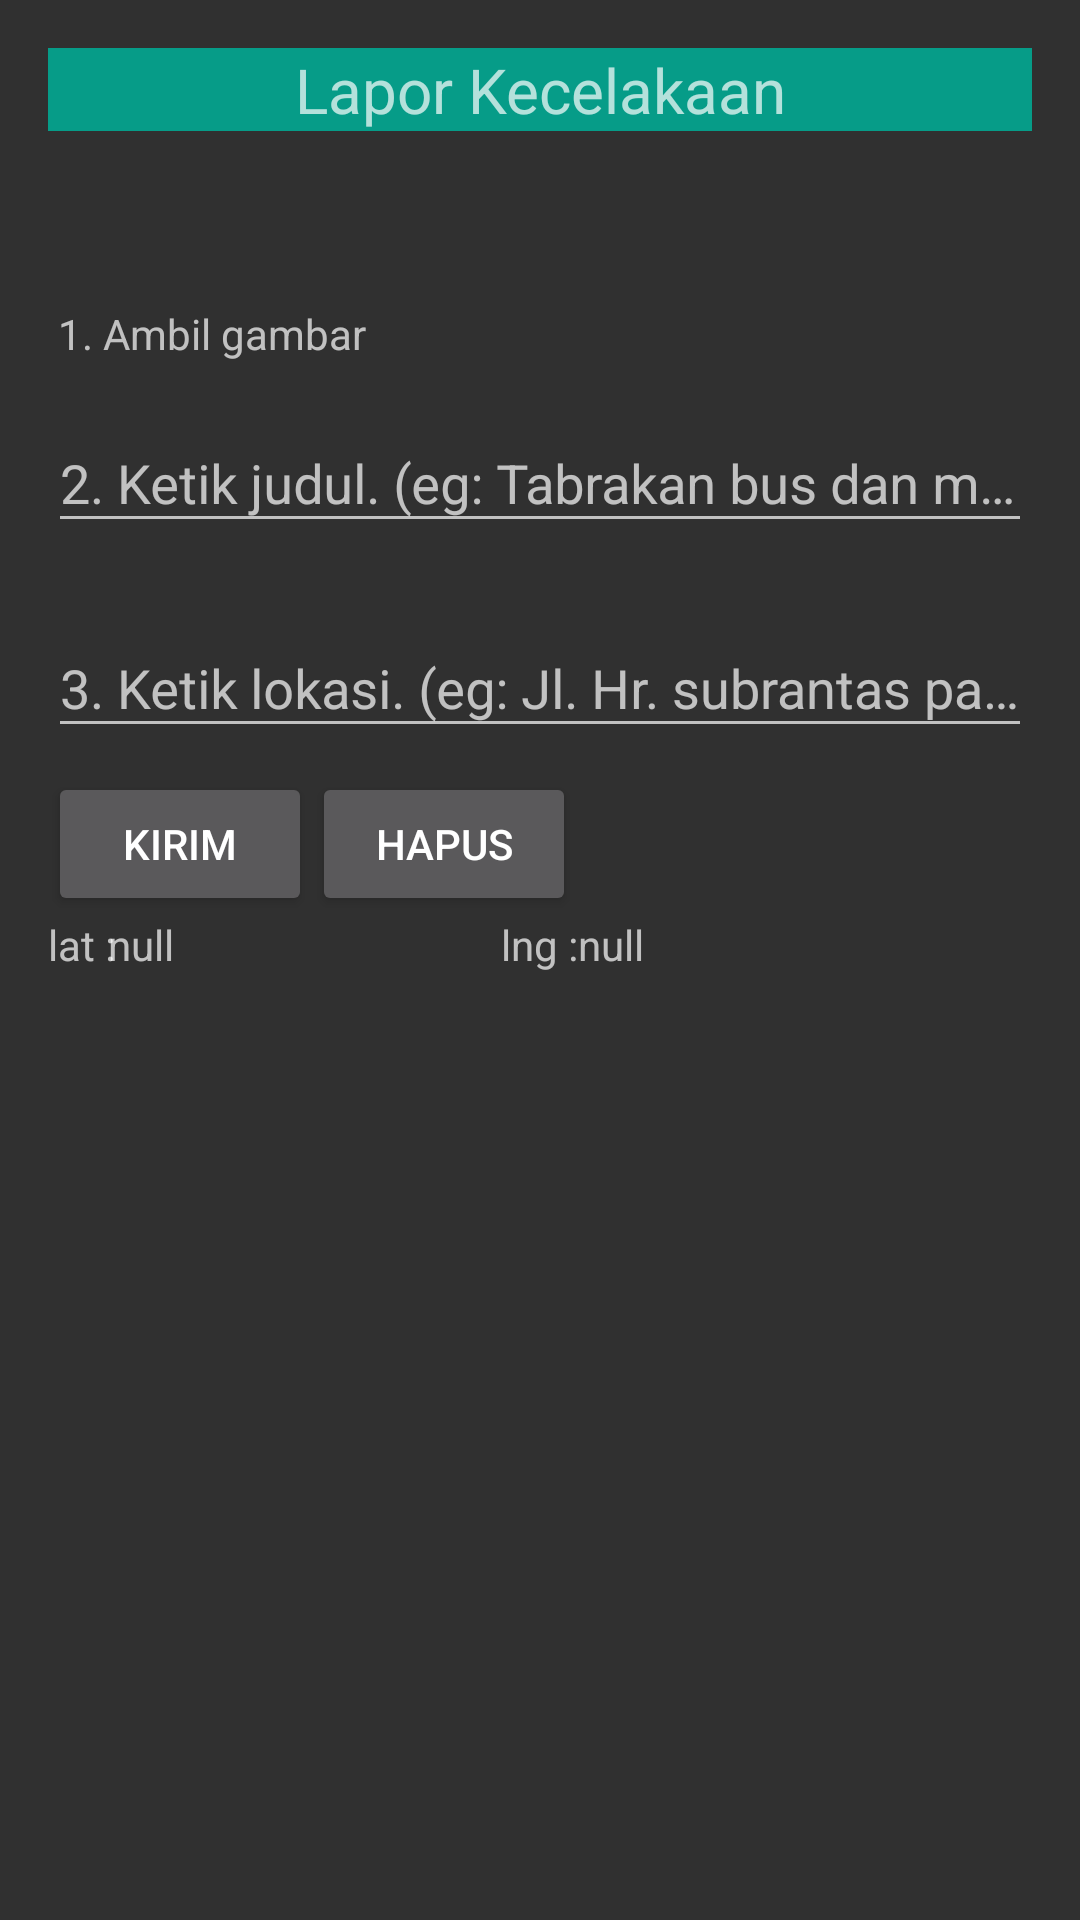

Android layout source for this screen:
<!-- AndroidManifest.xml: application theme Theme.AppCompat -->
<!-- res/layout/layout.xml -->
<?xml version="1.0" encoding="utf-8"?>
<ScrollView android:layout_height="match_parent"
    xmlns:android="http://schemas.android.com/apk/res/android" android:layout_width="match_parent"
    android:background="@drawable/gradient_bg"
    >

    <LinearLayout xmlns:android="http://schemas.android.com/apk/res/android"
        android:layout_width="match_parent"
        android:layout_height="match_parent"
        android:orientation="vertical"


        android:paddingLeft="16dp"
        android:paddingRight="16dp"
        android:paddingTop="16dp"
        android:paddingBottom="16dp"
        >

        <TextView
            android:background="#069c88"
            android:gravity="center"
            android:layout_width="match_parent"
            android:layout_height="wrap_content"
            android:text="Lapor Kecelakaan"
            android:textSize="10pt"/>

        <Button
            android:background="@drawable/ic_menu_camera"
            android:layout_marginTop="10dp"
            android:id="@+id/btnCamera"
            style="?android:attr/buttonStyleSmall"
            android:layout_width="wrap_content"
            android:layout_height="wrap_content"
            />

        <TextView
            android:layout_width="wrap_content"
            android:layout_height="wrap_content"
            android:text=" 1. Ambil gambar"/>

        <ImageView
            android:layout_gravity="center"
            android:id="@+id/ivImage"
            android:layout_width="200dp"
            android:layout_height="200dp"
            android:contentDescription="image"
            android:visibility="gone" />

        <android.support.design.widget.TextInputLayout
            android:layout_marginTop="8dp"
            android:layout_width="match_parent"
            android:layout_height="wrap_content"
            android:layout_marginBottom="8dp">
        <EditText
            android:singleLine="true"
            android:id="@+id/etdetail"
            android:layout_width="match_parent"
            android:layout_height="wrap_content"
            android:hint="2. Ketik judul. (eg: Tabrakan bus dan motor)"/>

        </android.support.design.widget.TextInputLayout>

        <android.support.design.widget.TextInputLayout
            android:layout_marginTop="8dp"
            android:layout_width="match_parent"
            android:layout_height="wrap_content"
            android:layout_marginBottom="8dp">
        <EditText
            android:id="@+id/etalamat"
            android:layout_width="match_parent"
            android:layout_height="wrap_content"
            android:hint="3. Ketik lokasi. (eg: Jl. Hr. subrantas panam)"
            android:inputType="textCapSentences|textMultiLine"
            android:maxLength="2000"
            android:maxLines="4"
            android:scrollHorizontally="false"
            />

        </android.support.design.widget.TextInputLayout>

        <LinearLayout
            android:layout_width="match_parent"
            android:layout_height="wrap_content"
            android:orientation="horizontal"
            >

            <Button
                android:id="@+id/btsubmit"
                android:layout_width="wrap_content"
                android:layout_height="wrap_content"
                android:text="Kirim"/>

            <Button
                android:id="@+id/btclear"
                android:layout_width="wrap_content"
                android:layout_height="wrap_content"
                android:text="Hapus"/>
        </LinearLayout>

        <RelativeLayout
            android:layout_width="match_parent"
            android:layout_height="match_parent"
            >

            <TextView
                android:text="null"
                android:id="@+id/tvlat"
                android:layout_width="match_parent"
                android:layout_height="wrap_content"
                android:layout_alignParentTop="true"
                android:layout_alignLeft="@+id/tvlat2"
                android:layout_alignStart="@+id/tvlat2"
                android:layout_marginLeft="20dp"
                android:layout_marginStart="20dp" />

            <TextView
                android:id="@+id/tvlat2"
                android:layout_width="match_parent"
                android:layout_height="wrap_content"
                android:text="lat : "
                android:layout_alignParentTop="true"
                android:layout_alignParentLeft="true"
                android:layout_alignParentStart="true" />

            <TextView
                android:id="@+id/tvlng2"
                android:text="lng :"
                android:layout_width="wrap_content"
                android:layout_height="wrap_content"
                android:layout_alignBaseline="@+id/tvlat"
                android:layout_alignBottom="@+id/tvlat"
                android:layout_centerHorizontal="true" />

            <TextView
                android:text="null"
                android:id="@+id/tvlng"
                android:layout_width="wrap_content"
                android:layout_height="wrap_content"
                android:layout_alignParentTop="true"
                android:layout_toRightOf="@+id/tvlng2"
                android:layout_toEndOf="@+id/tvlng2" />

        </RelativeLayout>

    </LinearLayout>


</ScrollView>
<!-- resources referenced by this layout -->
<resources>

</resources>
